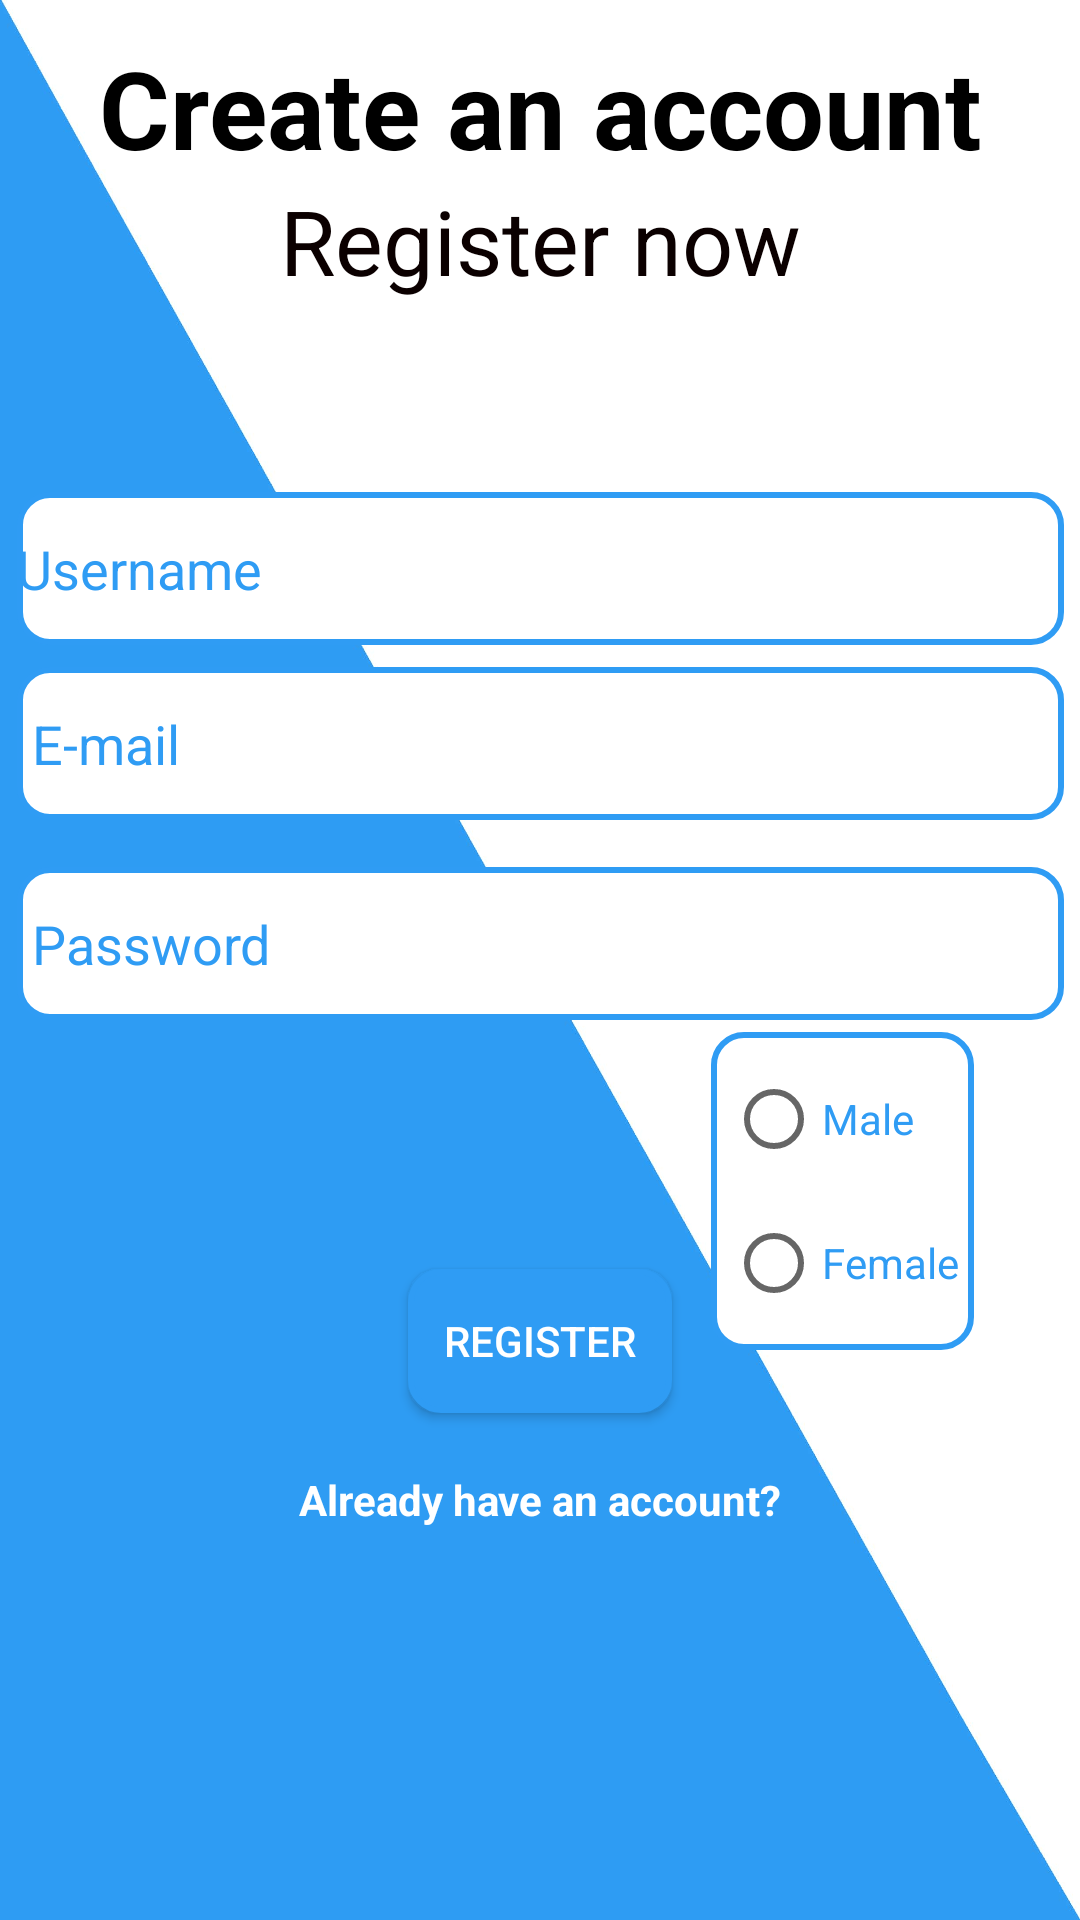

Write the Android layout XML for this screen, with the resource values it uses.
<!-- AndroidManifest.xml: activity theme Theme.TheRoute -->
<!-- res/layout/activity_register.xml -->
<?xml version="1.0" encoding="utf-8"?>
<androidx.constraintlayout.widget.ConstraintLayout xmlns:android="http://schemas.android.com/apk/res/android"
    xmlns:app="http://schemas.android.com/apk/res-auto"
    xmlns:tools="http://schemas.android.com/tools"
    android:layout_width="match_parent"
    android:layout_height="match_parent"
    android:background="@drawable/background"
    tools:context=".RegisterActivity">

    <TextView
        android:id="@+id/textView4"
        android:layout_width="wrap_content"
        android:layout_height="wrap_content"
        android:text="@string/create"
        android:textColor="#000000"
        android:textSize="36sp"
        android:textStyle="bold"
        app:layout_constraintBottom_toBottomOf="parent"
        app:layout_constraintEnd_toEndOf="parent"
        app:layout_constraintHorizontal_bias="0.5"
        app:layout_constraintStart_toStartOf="parent"
        app:layout_constraintTop_toTopOf="parent"
        app:layout_constraintVertical_bias="0.01999998" />

    <TextView
        android:id="@+id/textView5"
        android:layout_width="wrap_content"
        android:layout_height="wrap_content"
        android:text="@string/register_now"
        android:textColor="#0B0000"
        android:textSize="30sp"
        app:layout_constraintBottom_toBottomOf="parent"
        app:layout_constraintEnd_toEndOf="parent"
        app:layout_constraintHorizontal_bias="0.5"
        app:layout_constraintStart_toStartOf="parent"
        app:layout_constraintTop_toBottomOf="@+id/textView4"
        app:layout_constraintVertical_bias="0.0" />

    <EditText
        android:id="@+id/username"
        android:layout_width="349dp"
        android:layout_height="51dp"
        android:autofillHints=""
        android:background="@drawable/broder_everything"
        android:ems="10"
        android:hint="@string/username"
        android:inputType="textPersonName"
        android:textColor="@color/background"
        android:textColorHint="@color/background"
        app:layout_constraintBottom_toBottomOf="parent"
        app:layout_constraintEnd_toEndOf="parent"
        app:layout_constraintHorizontal_bias="0.5"
        app:layout_constraintStart_toStartOf="parent"
        app:layout_constraintTop_toBottomOf="@+id/textView5"
        app:layout_constraintVertical_bias="0.13" />

    <EditText
        android:id="@+id/emailRegister"
        android:layout_width="349dp"
        android:layout_height="51dp"
        android:autofillHints=""
        android:background="@drawable/broder_everything"
        android:ems="10"
        android:hint="@string/email"
        android:inputType="textEmailAddress"
        android:padding="5dp"
        android:textColor="@color/background"
        android:textColorHint="@color/background"
        app:layout_constraintBottom_toBottomOf="parent"
        app:layout_constraintEnd_toEndOf="parent"
        app:layout_constraintHorizontal_bias="0.5"
        app:layout_constraintStart_toStartOf="parent"
        app:layout_constraintTop_toBottomOf="@+id/username"
        app:layout_constraintVertical_bias="0.01999998" />

    <EditText
        android:id="@+id/passwordRegister"
        android:layout_width="349dp"
        android:layout_height="51dp"
        android:autofillHints=""
        android:background="@drawable/broder_everything"
        android:ems="10"
        android:hint="@string/password"
        android:inputType="textPassword"
        android:padding="5dp"
        android:textColor="@color/background"
        android:textColorHint="@color/background"
        app:layout_constraintBottom_toBottomOf="parent"
        app:layout_constraintEnd_toEndOf="parent"
        app:layout_constraintHorizontal_bias="0.5"
        app:layout_constraintStart_toStartOf="parent"
        app:layout_constraintTop_toBottomOf="@+id/emailRegister"
        app:layout_constraintVertical_bias="0.050000012" />

    <LinearLayout
        android:id="@+id/linearLayout2"
        android:layout_width="wrap_content"
        android:layout_height="wrap_content"
        android:background="@drawable/broder_everything"
        android:orientation="vertical"
        android:padding="5dp"
        app:layout_constraintBottom_toBottomOf="parent"
        app:layout_constraintEnd_toEndOf="parent"
        app:layout_constraintHorizontal_bias="0.87"
        app:layout_constraintStart_toStartOf="parent"
        app:layout_constraintTop_toBottomOf="@+id/passwordRegister"
        app:layout_constraintVertical_bias="0.01999998">

        <RadioGroup
            android:id="@+id/genderRadioGroup"
            android:layout_width="match_parent"
            android:layout_height="wrap_content">

            <RadioButton
                android:id="@+id/maleRadioButton"
                android:layout_width="match_parent"
                android:layout_height="wrap_content"
                android:text="@string/male"
                android:textColor="@color/background" />

            <RadioButton
                android:id="@+id/femaleRadioButton"
                android:layout_width="match_parent"
                android:layout_height="wrap_content"
                android:text="@string/female"
                android:textColor="@color/background" />
        </RadioGroup>
    </LinearLayout>

    <TextView
        android:id="@+id/checkMessageRegister"
        android:layout_width="wrap_content"
        android:layout_height="wrap_content"
        app:layout_constraintBottom_toBottomOf="parent"
        app:layout_constraintEnd_toStartOf="@+id/linearLayout2"
        app:layout_constraintHorizontal_bias="0.5"
        app:layout_constraintStart_toStartOf="parent"
        app:layout_constraintTop_toBottomOf="@+id/passwordRegister"
        app:layout_constraintVertical_bias="0.120000005" />

    <Button
        android:id="@+id/btnRegister"
        android:layout_width="wrap_content"
        android:layout_height="wrap_content"
        android:background="@drawable/broder_everything"
        android:text="@string/register"
        android:textColor="@color/white"
        app:backgroundTint="@color/background"
        app:layout_constraintBottom_toBottomOf="parent"
        app:layout_constraintEnd_toEndOf="parent"
        app:layout_constraintHorizontal_bias="0.5"
        app:layout_constraintStart_toStartOf="parent"
        app:layout_constraintTop_toBottomOf="@+id/passwordRegister"
        app:layout_constraintVertical_bias="0.32999998" />

    <TextView
        android:id="@+id/checkMessageAlreadyAccount"
        android:layout_width="wrap_content"
        android:layout_height="wrap_content"
        android:text="@string/already"
        android:textColor="@color/white"
        android:textStyle="bold"
        app:layout_constraintBottom_toBottomOf="parent"
        app:layout_constraintEnd_toEndOf="parent"
        app:layout_constraintHorizontal_bias="0.5"
        app:layout_constraintStart_toStartOf="parent"
        app:layout_constraintTop_toBottomOf="@+id/btnRegister"
        app:layout_constraintVertical_bias="0.13" />


</androidx.constraintlayout.widget.ConstraintLayout>
<!-- resources referenced by this layout -->
<resources>
  <color name="background">#2F9CF4</color>
  <color name="white">#FFFFFFFF</color>
  <!-- drawable background: jpg bitmap (drawable, 38891 bytes) -->
  <!-- drawable broder_everything (drawable) -->
  <?xml version="1.0" encoding="utf-8"?>
  <shape xmlns:android="http://schemas.android.com/apk/res/android">
      <solid android:color="@color/white"/>
      <stroke android:color="@color/background" android:width="2dp"/>
      <corners android:radius="10dp"/>
  </shape>
  <string name="already">Already have an account?</string>
  <string name="create">Create an account</string>
  <string name="email">E-mail</string>
  <string name="female">Female</string>
  <string name="male">Male</string>
  <string name="password">Password</string>
  <string name="register">Register</string>
  <string name="register_now">Register now</string>
  <string name="username">Username</string>
  <style name="Theme.TheRoute" parent="Theme.MaterialComponents.DayNight.DarkActionBar">
          
          <item name="colorPrimary">#03A9F4</item>
          <item name="colorPrimaryVariant">@color/purple_700</item>
          <item name="colorOnPrimary">@color/white</item>
          
          <item name="colorSecondary">@color/teal_200</item>
          <item name="colorSecondaryVariant">@color/teal_700</item>
          <item name="colorOnSecondary">@color/black</item>
          
          <item name="android:statusBarColor" tools:targetApi="l">?attr/colorPrimaryVariant</item>
          
      </style>
  <color name="purple_700">#379BEA</color>
  <color name="teal_200">#FF03DAC5</color>
  <color name="teal_700">#FF018786</color>
  <color name="black">#FF000000</color>
</resources>
